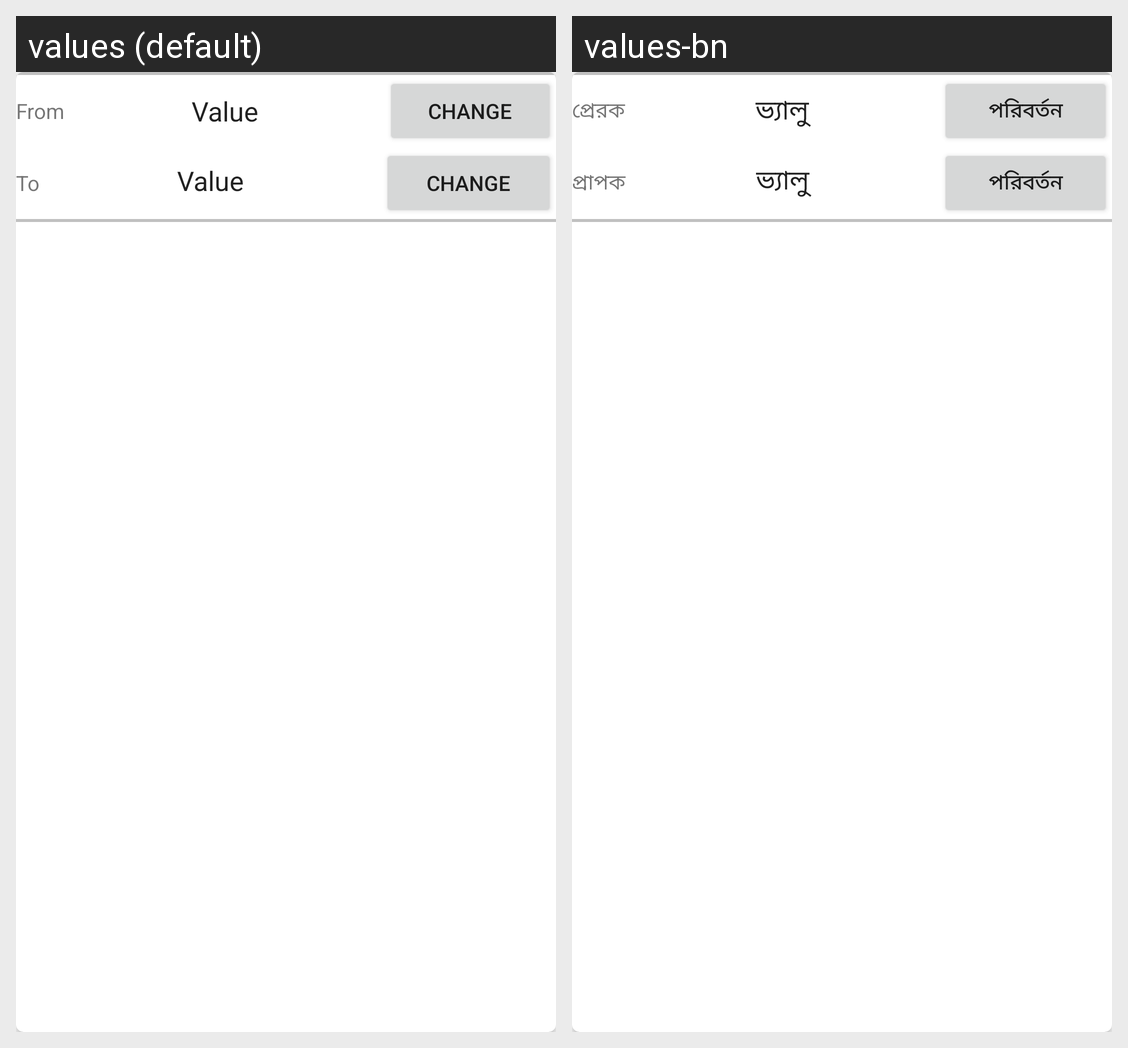

For this localized Android screen grid, give each drawn string resource with its value in every locale shown.
Android screen res/layout/card_date_interval_picker.xml rendered under 2 locales, left to right: values (default), values-bn. Device: Nexus 5 (rendered at 1080×1920; each locale shown at half size, 540×960, under a caption strip naming it); theme AppTheme.
Strings drawn on this screen, with the default value and each locale's value (text and hints the layout hard-codes, and strings that could not be matched under every locale, appear in the picture but are not listed):

from_label
  values: From
  values-bn: প্রেরক

from_value
  values: Value
  values-bn: ভ্যালু

change
  values: Change
  values-bn: পরিবর্তন

to_label
  values: To
  values-bn: প্রাপক
